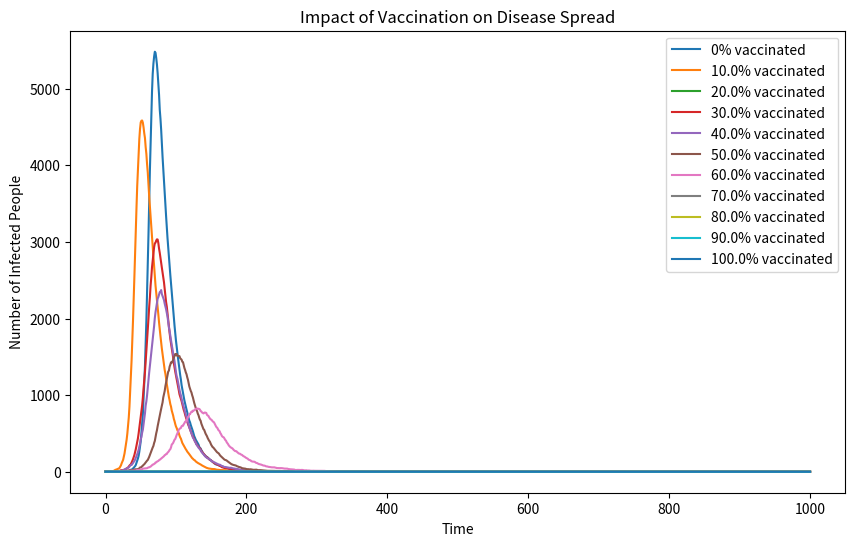

The matplotlib source for this figure:
import numpy as np
import matplotlib.pyplot as plt

def run_sir_model(vaccination_percentage):
    N = 10000  
    vaccinated = int(N * vaccination_percentage)
    S = N - 1 - vaccinated  # Initial number of susceptible individuals
    if S < 0:
        S = 0
    I = 1      # Initial number of infected individuals
    R = 0      # Initial number of recovered individuals

    beta = 0.3  # Infection probability
    gamma = 0.05  # Recovery probability
    # Create arrays to track the evolution of S, I, and R over time
    time_steps = 1000
    S_history = [S]
    I_history = [I]
    R_history = [R]

    for t in range(time_steps):
        # Calculate the infection probability for each susceptible individual
        if S > 0:
            infection_prob = beta * (I / N)
        else:
            infection_prob = 0
        
        # Randomly select susceptible individuals to become infected
        new_infections = np.random.choice([0, 1], size=S, p=[1 - infection_prob, infection_prob])
        num_new_infections = np.sum(new_infections)
        
        # Randomly select infected individuals to recover
        recovery_prob = gamma
        new_recoveries = np.random.choice([0, 1], size=I, p=[1 - recovery_prob, recovery_prob])
        num_new_recoveries = np.sum(new_recoveries)
        
        # Update the counts
        S -= num_new_infections
        I = I - num_new_recoveries + num_new_infections
        R += num_new_recoveries
        
        # Record the current state
        S_history.append(S)
        I_history.append(I)
        R_history.append(R)

    return I_history

# Test different vaccination percentages
vaccination_percentages = [0, 0.1, 0.2, 0.3, 0.4, 0.5, 0.6, 0.7, 0.8, 0.9,1.0]
infected_curves = []

for vp in vaccination_percentages:
    print(f"Running simulation with {vp*100}% vaccination")
    infected = run_sir_model(vp)
    infected_curves.append(infected)

# Plot the results
plt.figure(figsize=(10, 6), dpi=100)
i=0
for vp in vaccination_percentages:
    plt.plot(infected_curves[i], label=f'{vp*100}% vaccinated')
    i+=1

plt.xlabel('Time')
plt.ylabel('Number of Infected People')
plt.title('Impact of Vaccination on Disease Spread')
plt.legend()
plt.show()